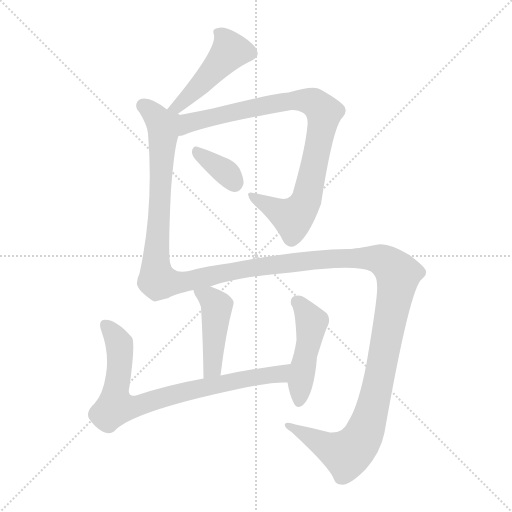
t = 0.00 s
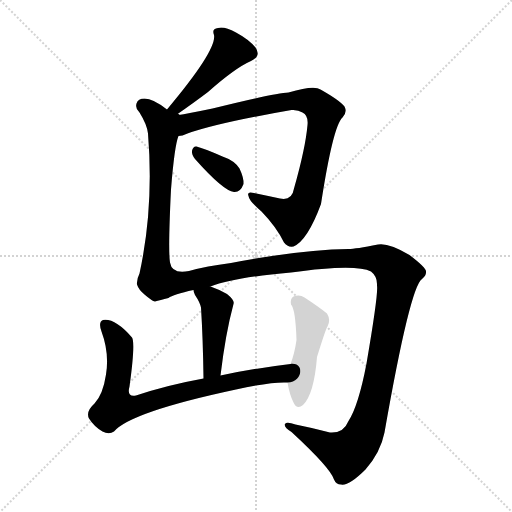
t = 5.22 s
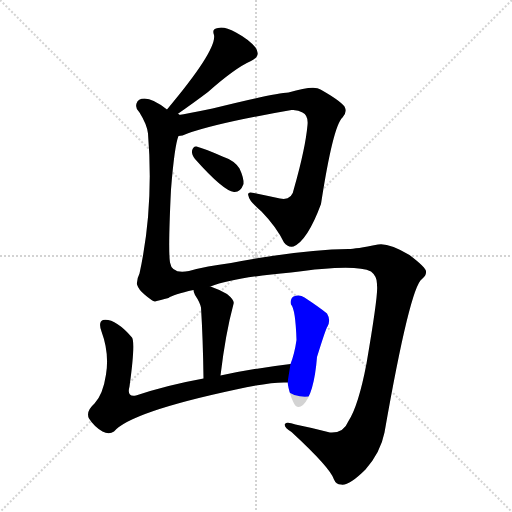
t = 5.43 s
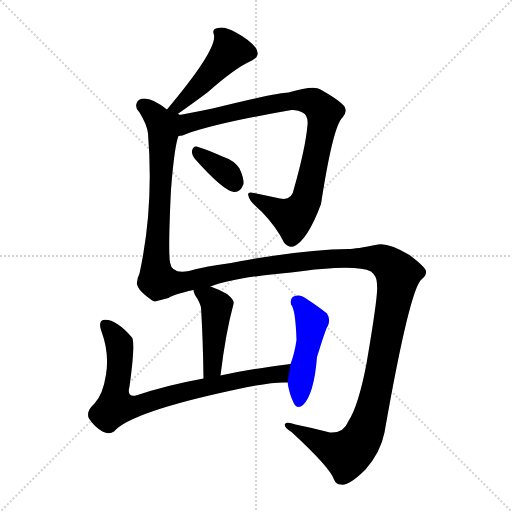
t = 5.64 s
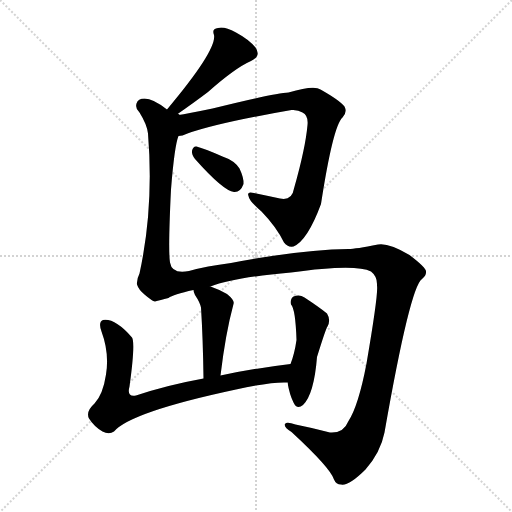
t = 5.86 s
t = 6.79 s: frame unchanged from t = 5.86 s, image omitted

The animated SVG that drew these frames (rendered in a browser with its animation timeline set to each time). Animation: 7 CSS @keyframes rules; one cycle of 6.79 s.

<svg version="1.1" viewBox="0 0 1024 1024" xmlns="http://www.w3.org/2000/svg">
  <g stroke="lightgray" stroke-dasharray="1,1" stroke-width="1" transform="scale(4, 4)">
    <line x1="0" y1="0" x2="256" y2="256"></line>
    <line x1="256" y1="0" x2="0" y2="256"></line>
    <line x1="128" y1="0" x2="128" y2="256"></line>
    <line x1="0" y1="128" x2="256" y2="128"></line>
  </g>
<g transform="scale(1, -1) translate(0, -900)">
   <style type="text/css">
    @keyframes keyframes0 {
      from {
       stroke: blue;
       stroke-dashoffset: 465;
       stroke-width: 128;
       }
       60% {
       animation-timing-function: step-end;
       stroke: blue;
       stroke-dashoffset: 0;
       stroke-width: 128;
       }
       to {
       stroke: black;
       stroke-width: 1024;
       }
       }
       #make-me-a-hanzi-animation-0 {
         animation: keyframes0 0.628418s both;
         animation-delay: 0.000000s;
         animation-timing-function: linear;
       }
    @keyframes keyframes1 {
      from {
       stroke: blue;
       stroke-dashoffset: 882;
       stroke-width: 128;
       }
       74% {
       animation-timing-function: step-end;
       stroke: blue;
       stroke-dashoffset: 0;
       stroke-width: 128;
       }
       to {
       stroke: black;
       stroke-width: 1024;
       }
       }
       #make-me-a-hanzi-animation-1 {
         animation: keyframes1 0.967773s both;
         animation-delay: 0.628418s;
         animation-timing-function: linear;
       }
    @keyframes keyframes2 {
      from {
       stroke: blue;
       stroke-dashoffset: 354;
       stroke-width: 128;
       }
       54% {
       animation-timing-function: step-end;
       stroke: blue;
       stroke-dashoffset: 0;
       stroke-width: 128;
       }
       to {
       stroke: black;
       stroke-width: 1024;
       }
       }
       #make-me-a-hanzi-animation-2 {
         animation: keyframes2 0.538086s both;
         animation-delay: 1.596191s;
         animation-timing-function: linear;
       }
    @keyframes keyframes3 {
      from {
       stroke: blue;
       stroke-dashoffset: 1632;
       stroke-width: 128;
       }
       84% {
       animation-timing-function: step-end;
       stroke: blue;
       stroke-dashoffset: 0;
       stroke-width: 128;
       }
       to {
       stroke: black;
       stroke-width: 1024;
       }
       }
       #make-me-a-hanzi-animation-3 {
         animation: keyframes3 1.578125s both;
         animation-delay: 2.134277s;
         animation-timing-function: linear;
       }
    @keyframes keyframes4 {
      from {
       stroke: blue;
       stroke-dashoffset: 448;
       stroke-width: 128;
       }
       59% {
       animation-timing-function: step-end;
       stroke: blue;
       stroke-dashoffset: 0;
       stroke-width: 128;
       }
       to {
       stroke: black;
       stroke-width: 1024;
       }
       }
       #make-me-a-hanzi-animation-4 {
         animation: keyframes4 0.614583s both;
         animation-delay: 3.712402s;
         animation-timing-function: linear;
       }
    @keyframes keyframes5 {
      from {
       stroke: blue;
       stroke-dashoffset: 785;
       stroke-width: 128;
       }
       72% {
       animation-timing-function: step-end;
       stroke: blue;
       stroke-dashoffset: 0;
       stroke-width: 128;
       }
       to {
       stroke: black;
       stroke-width: 1024;
       }
       }
       #make-me-a-hanzi-animation-5 {
         animation: keyframes5 0.888835s both;
         animation-delay: 4.326986s;
         animation-timing-function: linear;
       }
    @keyframes keyframes6 {
      from {
       stroke: blue;
       stroke-dashoffset: 466;
       stroke-width: 128;
       }
       60% {
       animation-timing-function: step-end;
       stroke: blue;
       stroke-dashoffset: 0;
       stroke-width: 128;
       }
       to {
       stroke: black;
       stroke-width: 1024;
       }
       }
       #make-me-a-hanzi-animation-6 {
         animation: keyframes6 0.629232s both;
         animation-delay: 5.215820s;
         animation-timing-function: linear;
       }
</style>
<path d="M 351.0 669.0 Q 391.0 697.0 416.0 716.0 Q 470.0 764.0 502.0 778.0 Q 523.0 788.0 511.0 805.0 Q 498.0 821.0 472.0 835.0 Q 448.0 848.0 436.0 844.0 Q 423.0 843.0 428.0 830.0 Q 434.0 800.0 334.0 681.0 C 315.0 658.0 326.0 652.0 351.0 669.0 Z" fill="lightgray"></path> 
<path d="M 357.0 628.0 Q 364.0 628.0 375.0 633.0 Q 433.0 654.0 583.0 680.0 Q 596.0 681.0 605.0 675.0 Q 617.0 669.0 615.0 650.0 Q 611.0 604.0 588.0 523.0 Q 584.0 498.0 560.0 503.0 Q 532.0 509.0 508.0 514.0 Q 493.0 518.0 497.0 508.0 Q 498.0 498.0 523.0 477.0 Q 553.0 446.0 568.0 415.0 Q 575.0 405.0 587.0 407.0 Q 615.0 419.0 642.0 492.0 Q 666.0 648.0 685.0 665.0 Q 695.0 675.0 689.0 687.0 Q 680.0 699.0 641.0 721.0 Q 628.0 730.0 577.0 715.0 Q 550.0 714.0 425.0 683.0 Q 382.0 674.0 351.0 669.0 C 321.0 664.0 328.0 620.0 357.0 628.0 Z" fill="lightgray"></path> 
<path d="M 390.0 582.0 Q 447.0 518.0 468.0 516.0 Q 481.0 515.0 487.0 532.0 Q 488.0 544.0 479.0 563.0 Q 469.0 579.0 445.0 587.0 Q 409.0 603.0 393.0 607.0 Q 386.0 608.0 384.0 598.0 Q 383.0 591.0 390.0 582.0 Z" fill="lightgray"></path> 
<path d="M 421.0 327.0 Q 467.0 345.0 582.0 355.0 Q 711.0 373.0 742.0 357.0 Q 755.0 347.0 754.0 329.0 Q 757.0 313.0 733.0 173.0 Q 717.0 89.0 697.0 58.0 Q 687.0 33.0 660.0 35.0 Q 626.0 44.0 591.0 51.0 Q 573.0 57.0 570.0 52.0 Q 567.0 46.0 583.0 36.0 Q 661.0 -36.0 668.0 -59.0 Q 672.0 -69.0 682.0 -69.0 Q 698.0 -72.0 731.0 -39.0 Q 761.0 -5.0 769.0 35.0 Q 820.0 326.0 844.0 342.0 Q 853.0 349.0 852.0 357.0 Q 853.0 364.0 819.0 390.0 Q 777.0 415.0 756.0 411.0 Q 711.0 402.0 697.0 402.0 Q 604.0 401.0 462.0 374.0 Q 413.0 368.0 378.0 358.0 Q 344.0 351.0 340.0 375.0 Q 336.0 399.0 342.0 521.0 Q 349.0 609.0 357.0 628.0 C 368.0 685.0 360.0 666.0 334.0 681.0 Q 306.0 703.0 289.0 703.0 Q 276.0 703.0 273.0 693.0 Q 270.0 683.0 279.0 675.0 Q 294.0 651.0 296.0 633.0 Q 308.0 486.0 279.0 353.0 Q 273.0 341.0 274.0 331.0 Q 277.0 321.0 289.0 311.0 Q 304.0 298.0 310.0 297.0 Q 320.0 300.0 337.0 304.0 Q 346.0 311.0 387.0 320.0 L 421.0 327.0 Z" fill="lightgray"></path> 
<path d="M 441.0 149.0 Q 451.0 233.0 467.0 292.0 Q 470.0 299.0 454.0 312.0 Q 436.0 322.0 421.0 327.0 C 393.0 337.0 382.0 341.0 387.0 320.0 Q 387.0 316.0 390.0 310.0 Q 400.0 295.0 402.0 285.0 Q 406.0 221.0 407.0 143.0 C 407.0 113.0 437.0 119.0 441.0 149.0 Z" fill="lightgray"></path> 
<path d="M 581.0 172.0 Q 506.0 163.0 441.0 149.0 L 407.0 143.0 Q 335.0 130.0 272.0 109.0 Q 253.0 105.0 259.0 127.0 Q 271.0 214.0 264.0 225.0 Q 230.0 264.0 206.0 260.0 Q 196.0 256.0 203.0 237.0 Q 219.0 194.0 212.0 151.0 Q 206.0 111.0 189.0 93.0 Q 171.0 77.0 178.0 63.0 Q 188.0 47.0 205.0 37.0 Q 218.0 30.0 228.0 37.0 Q 261.0 76.0 472.0 121.0 Q 545.0 137.0 575.0 135.0 C 605.0 135.0 611.0 176.0 581.0 172.0 Z" fill="lightgray"></path> 
<path d="M 575.0 135.0 Q 579.0 111.0 587.0 95.0 Q 594.0 80.0 606.0 90.0 Q 628.0 111.0 634.0 186.0 Q 652.0 244.0 655.0 247.0 Q 662.0 260.0 654.0 273.0 Q 638.0 286.0 609.0 305.0 Q 599.0 312.0 587.0 307.0 Q 580.0 303.0 582.0 291.0 Q 591.0 282.0 593.0 220.0 Q 589.0 192.0 581.0 172.0 L 575.0 135.0 Z" fill="lightgray"></path> 
      <clipPath id="make-me-a-hanzi-clip-0">
      <path d="M 351.0 669.0 Q 391.0 697.0 416.0 716.0 Q 470.0 764.0 502.0 778.0 Q 523.0 788.0 511.0 805.0 Q 498.0 821.0 472.0 835.0 Q 448.0 848.0 436.0 844.0 Q 423.0 843.0 428.0 830.0 Q 434.0 800.0 334.0 681.0 C 315.0 658.0 326.0 652.0 351.0 669.0 Z" fill="lightgray"></path>
      </clipPath>
      <path clip-path="url(#make-me-a-hanzi-clip-0)" d="M 435.0 835.0 L 447.0 826.0 L 461.0 798.0 L 363.0 693.0 L 345.0 688.0 " fill="none" id="make-me-a-hanzi-animation-0" stroke-dasharray="337 674" stroke-linecap="round"></path>

      <clipPath id="make-me-a-hanzi-clip-1">
      <path d="M 357.0 628.0 Q 364.0 628.0 375.0 633.0 Q 433.0 654.0 583.0 680.0 Q 596.0 681.0 605.0 675.0 Q 617.0 669.0 615.0 650.0 Q 611.0 604.0 588.0 523.0 Q 584.0 498.0 560.0 503.0 Q 532.0 509.0 508.0 514.0 Q 493.0 518.0 497.0 508.0 Q 498.0 498.0 523.0 477.0 Q 553.0 446.0 568.0 415.0 Q 575.0 405.0 587.0 407.0 Q 615.0 419.0 642.0 492.0 Q 666.0 648.0 685.0 665.0 Q 695.0 675.0 689.0 687.0 Q 680.0 699.0 641.0 721.0 Q 628.0 730.0 577.0 715.0 Q 550.0 714.0 425.0 683.0 Q 382.0 674.0 351.0 669.0 C 321.0 664.0 328.0 620.0 357.0 628.0 Z" fill="lightgray"></path>
      </clipPath>
      <path clip-path="url(#make-me-a-hanzi-clip-1)" d="M 360.0 635.0 L 374.0 654.0 L 504.0 685.0 L 591.0 700.0 L 634.0 690.0 L 648.0 675.0 L 647.0 665.0 L 610.0 493.0 L 586.0 464.0 L 505.0 507.0 " fill="none" id="make-me-a-hanzi-animation-1" stroke-dasharray="754 1508" stroke-linecap="round"></path>

      <clipPath id="make-me-a-hanzi-clip-2">
      <path d="M 390.0 582.0 Q 447.0 518.0 468.0 516.0 Q 481.0 515.0 487.0 532.0 Q 488.0 544.0 479.0 563.0 Q 469.0 579.0 445.0 587.0 Q 409.0 603.0 393.0 607.0 Q 386.0 608.0 384.0 598.0 Q 383.0 591.0 390.0 582.0 Z" fill="lightgray"></path>
      </clipPath>
      <path clip-path="url(#make-me-a-hanzi-clip-2)" d="M 395.0 596.0 L 456.0 552.0 L 469.0 533.0 " fill="none" id="make-me-a-hanzi-animation-2" stroke-dasharray="226 452" stroke-linecap="round"></path>

      <clipPath id="make-me-a-hanzi-clip-3">
      <path d="M 421.0 327.0 Q 467.0 345.0 582.0 355.0 Q 711.0 373.0 742.0 357.0 Q 755.0 347.0 754.0 329.0 Q 757.0 313.0 733.0 173.0 Q 717.0 89.0 697.0 58.0 Q 687.0 33.0 660.0 35.0 Q 626.0 44.0 591.0 51.0 Q 573.0 57.0 570.0 52.0 Q 567.0 46.0 583.0 36.0 Q 661.0 -36.0 668.0 -59.0 Q 672.0 -69.0 682.0 -69.0 Q 698.0 -72.0 731.0 -39.0 Q 761.0 -5.0 769.0 35.0 Q 820.0 326.0 844.0 342.0 Q 853.0 349.0 852.0 357.0 Q 853.0 364.0 819.0 390.0 Q 777.0 415.0 756.0 411.0 Q 711.0 402.0 697.0 402.0 Q 604.0 401.0 462.0 374.0 Q 413.0 368.0 378.0 358.0 Q 344.0 351.0 340.0 375.0 Q 336.0 399.0 342.0 521.0 Q 349.0 609.0 357.0 628.0 C 368.0 685.0 360.0 666.0 334.0 681.0 Q 306.0 703.0 289.0 703.0 Q 276.0 703.0 273.0 693.0 Q 270.0 683.0 279.0 675.0 Q 294.0 651.0 296.0 633.0 Q 308.0 486.0 279.0 353.0 Q 273.0 341.0 274.0 331.0 Q 277.0 321.0 289.0 311.0 Q 304.0 298.0 310.0 297.0 Q 320.0 300.0 337.0 304.0 Q 346.0 311.0 387.0 320.0 L 421.0 327.0 Z" fill="lightgray"></path>
      </clipPath>
      <path clip-path="url(#make-me-a-hanzi-clip-3)" d="M 287.0 689.0 L 323.0 652.0 L 326.0 632.0 L 311.0 370.0 L 316.0 338.0 L 355.0 334.0 L 493.0 363.0 L 679.0 384.0 L 751.0 384.0 L 781.0 369.0 L 796.0 351.0 L 752.0 109.0 L 738.0 55.0 L 715.0 11.0 L 693.0 -9.0 L 575.0 49.0 " fill="none" id="make-me-a-hanzi-animation-3" stroke-dasharray="1504 3008" stroke-linecap="round"></path>

      <clipPath id="make-me-a-hanzi-clip-4">
      <path d="M 441.0 149.0 Q 451.0 233.0 467.0 292.0 Q 470.0 299.0 454.0 312.0 Q 436.0 322.0 421.0 327.0 C 393.0 337.0 382.0 341.0 387.0 320.0 Q 387.0 316.0 390.0 310.0 Q 400.0 295.0 402.0 285.0 Q 406.0 221.0 407.0 143.0 C 407.0 113.0 437.0 119.0 441.0 149.0 Z" fill="lightgray"></path>
      </clipPath>
      <path clip-path="url(#make-me-a-hanzi-clip-4)" d="M 394.0 317.0 L 419.0 304.0 L 433.0 288.0 L 425.0 165.0 L 411.0 152.0 " fill="none" id="make-me-a-hanzi-animation-4" stroke-dasharray="320 640" stroke-linecap="round"></path>

      <clipPath id="make-me-a-hanzi-clip-5">
      <path d="M 581.0 172.0 Q 506.0 163.0 441.0 149.0 L 407.0 143.0 Q 335.0 130.0 272.0 109.0 Q 253.0 105.0 259.0 127.0 Q 271.0 214.0 264.0 225.0 Q 230.0 264.0 206.0 260.0 Q 196.0 256.0 203.0 237.0 Q 219.0 194.0 212.0 151.0 Q 206.0 111.0 189.0 93.0 Q 171.0 77.0 178.0 63.0 Q 188.0 47.0 205.0 37.0 Q 218.0 30.0 228.0 37.0 Q 261.0 76.0 472.0 121.0 Q 545.0 137.0 575.0 135.0 C 605.0 135.0 611.0 176.0 581.0 172.0 Z" fill="lightgray"></path>
      </clipPath>
      <path clip-path="url(#make-me-a-hanzi-clip-5)" d="M 211.0 250.0 L 231.0 227.0 L 239.0 207.0 L 231.0 86.0 L 271.0 87.0 L 357.0 114.0 L 546.0 150.0 L 565.0 156.0 L 573.0 167.0 " fill="none" id="make-me-a-hanzi-animation-5" stroke-dasharray="657 1314" stroke-linecap="round"></path>

      <clipPath id="make-me-a-hanzi-clip-6">
      <path d="M 575.0 135.0 Q 579.0 111.0 587.0 95.0 Q 594.0 80.0 606.0 90.0 Q 628.0 111.0 634.0 186.0 Q 652.0 244.0 655.0 247.0 Q 662.0 260.0 654.0 273.0 Q 638.0 286.0 609.0 305.0 Q 599.0 312.0 587.0 307.0 Q 580.0 303.0 582.0 291.0 Q 591.0 282.0 593.0 220.0 Q 589.0 192.0 581.0 172.0 L 575.0 135.0 Z" fill="lightgray"></path>
      </clipPath>
      <path clip-path="url(#make-me-a-hanzi-clip-6)" d="M 595.0 296.0 L 623.0 256.0 L 598.0 97.0 " fill="none" id="make-me-a-hanzi-animation-6" stroke-dasharray="338 676" stroke-linecap="round"></path>

</g>
</svg>
